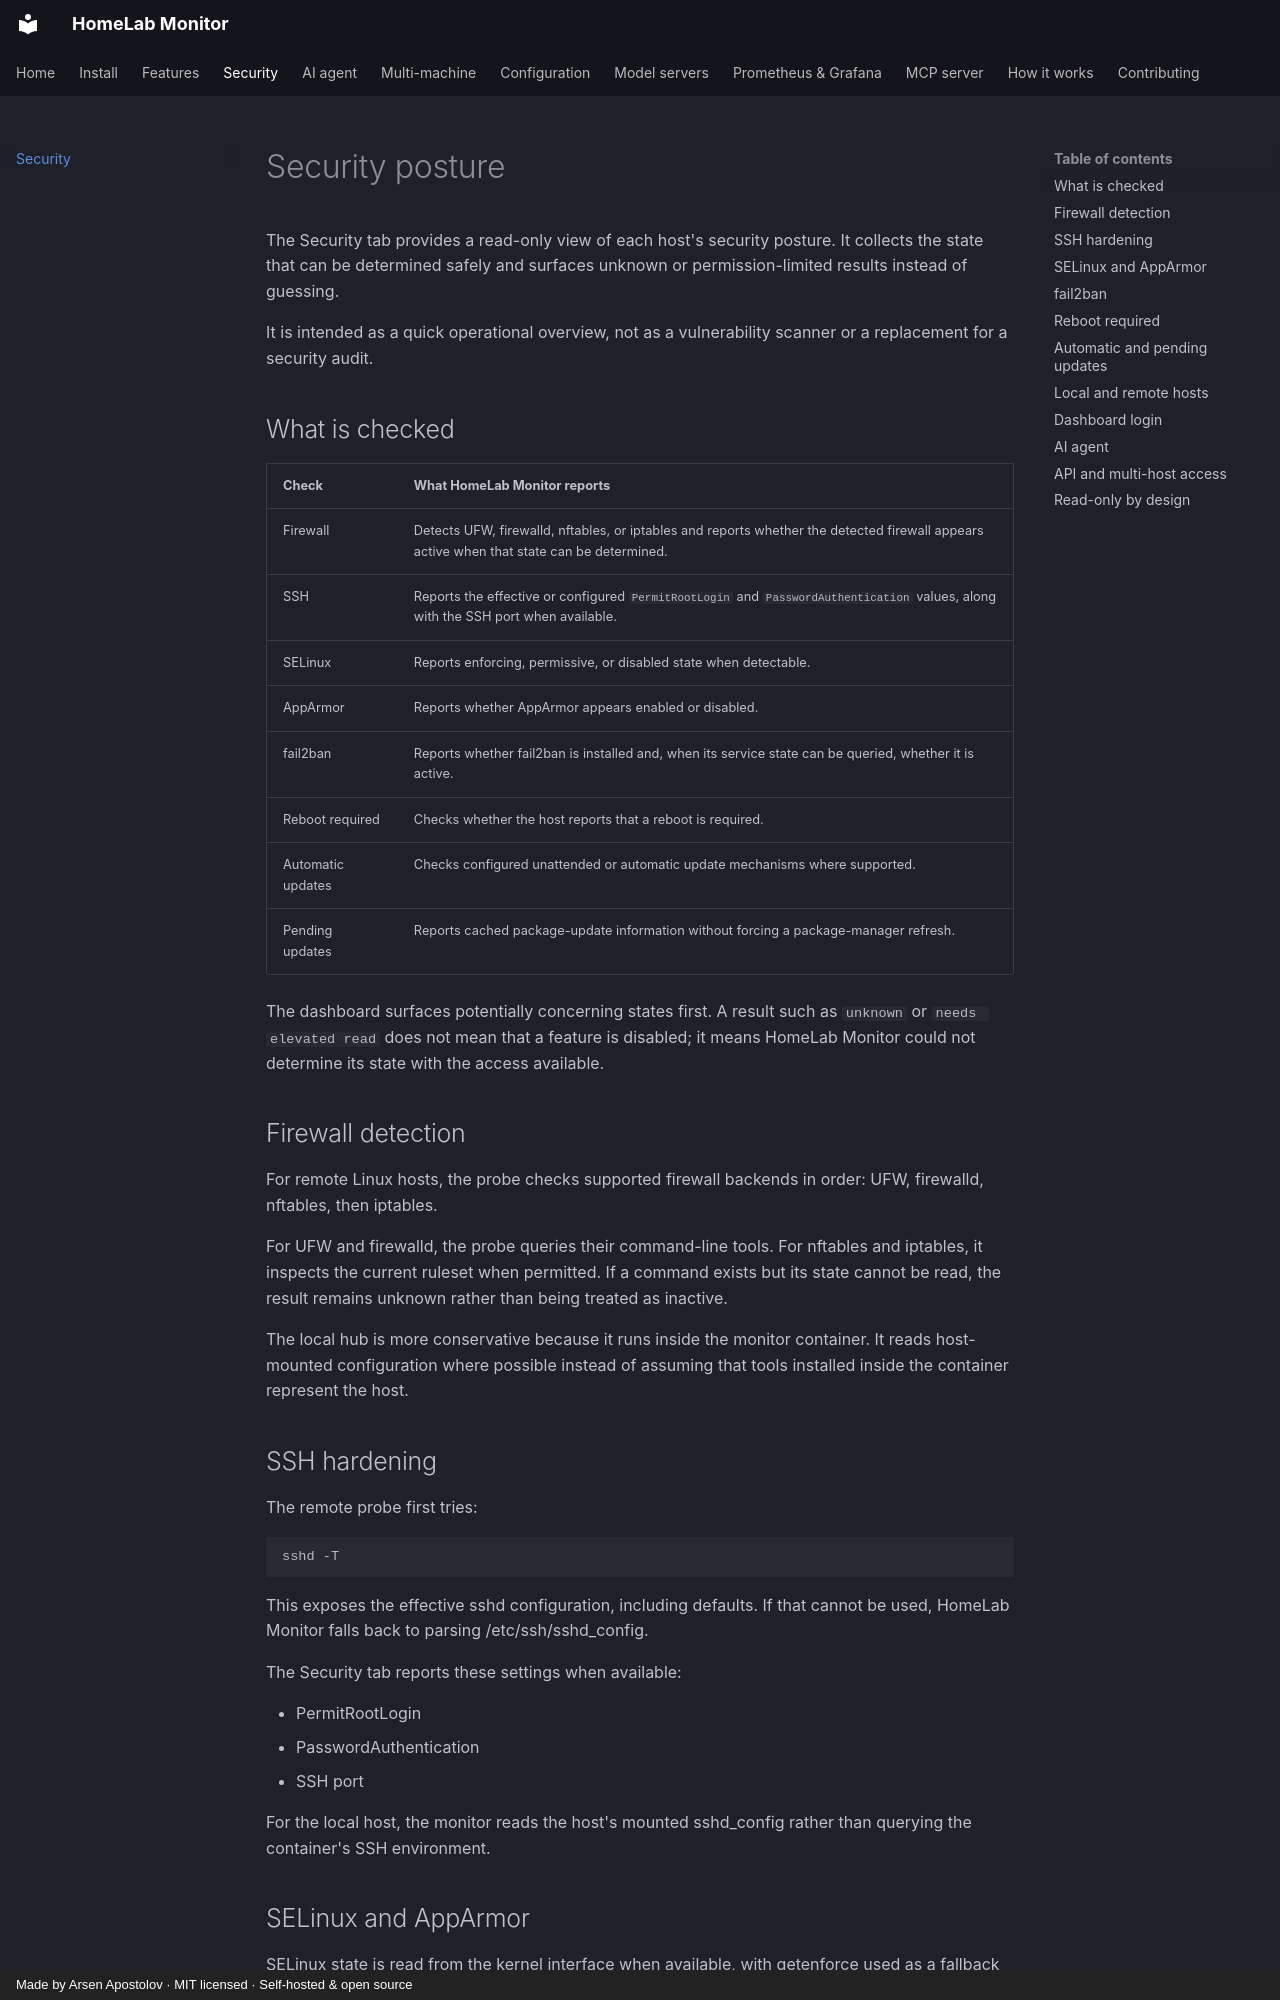

repository: SikamikanikoBG/homelab-monitor · page: security/index.html · generator: mkdocs · copyright: Made by Arsen Apostolov · MIT licensed · Self-hosted & open source

# Security posture

The Security tab provides a read-only view of each host's security posture. It
collects the state that can be determined safely and surfaces unknown or
permission-limited results instead of guessing.

It is intended as a quick operational overview, not as a vulnerability scanner
or a replacement for a security audit.

## What is checked

| Check | What HomeLab Monitor reports |
|---|---|
| Firewall | Detects UFW, firewalld, nftables, or iptables and reports whether the detected firewall appears active when that state can be determined. |
| SSH | Reports the effective or configured `PermitRootLogin` and `PasswordAuthentication` values, along with the SSH port when available. |
| SELinux | Reports enforcing, permissive, or disabled state when detectable. |
| AppArmor | Reports whether AppArmor appears enabled or disabled. |
| fail2ban | Reports whether fail2ban is installed and, when its service state can be queried, whether it is active. |
| Reboot required | Checks whether the host reports that a reboot is required. |
| Automatic updates | Checks configured unattended or automatic update mechanisms where supported. |
| Pending updates | Reports cached package-update information without forcing a package-manager refresh. |

The dashboard surfaces potentially concerning states first. A result such as
`unknown` or `needs elevated read` does not mean that a feature is disabled; it
means HomeLab Monitor could not determine its state with the access available.

## Firewall detection

For remote Linux hosts, the probe checks supported firewall backends in order:
UFW, firewalld, nftables, then iptables.

For UFW and firewalld, the probe queries their command-line tools. For nftables
and iptables, it inspects the current ruleset when permitted. If a command
exists but its state cannot be read, the result remains unknown rather than
being treated as inactive.

The local hub is more conservative because it runs inside the monitor
container. It reads host-mounted configuration where possible instead of
assuming that tools installed inside the container represent the host.

## SSH hardening

The remote probe first tries:

```bash
sshd -T
```

This exposes the effective sshd configuration, including defaults. If that
cannot be used, HomeLab Monitor falls back to parsing /etc/ssh/sshd_config.

The Security tab reports these settings when available:

- PermitRootLogin
- PasswordAuthentication
- SSH port

For the local host, the monitor reads the host's mounted sshd_config rather
than querying the container's SSH environment.

## SELinux and AppArmor

SELinux state is read from the kernel interface when available, with
getenforce used as a fallback by the remote probe. The result may be
enforcing, permissive, or disabled.

AppArmor state is determined from its kernel module state and security
filesystem.

These mechanisms are Linux-specific. Hosts where they do not apply may show a
neutral or unavailable state.

## fail2ban

HomeLab Monitor detects fail2ban from its binaries or systemd service files.

On a remote host it also asks systemd whether the service is active. If
fail2ban is installed but its service state cannot be read, the dashboard keeps
that state unknown instead of reporting it as inactive.

For the local host, installation can be detected from the mounted host
filesystem, but service activity is not assumed from inside the container.
